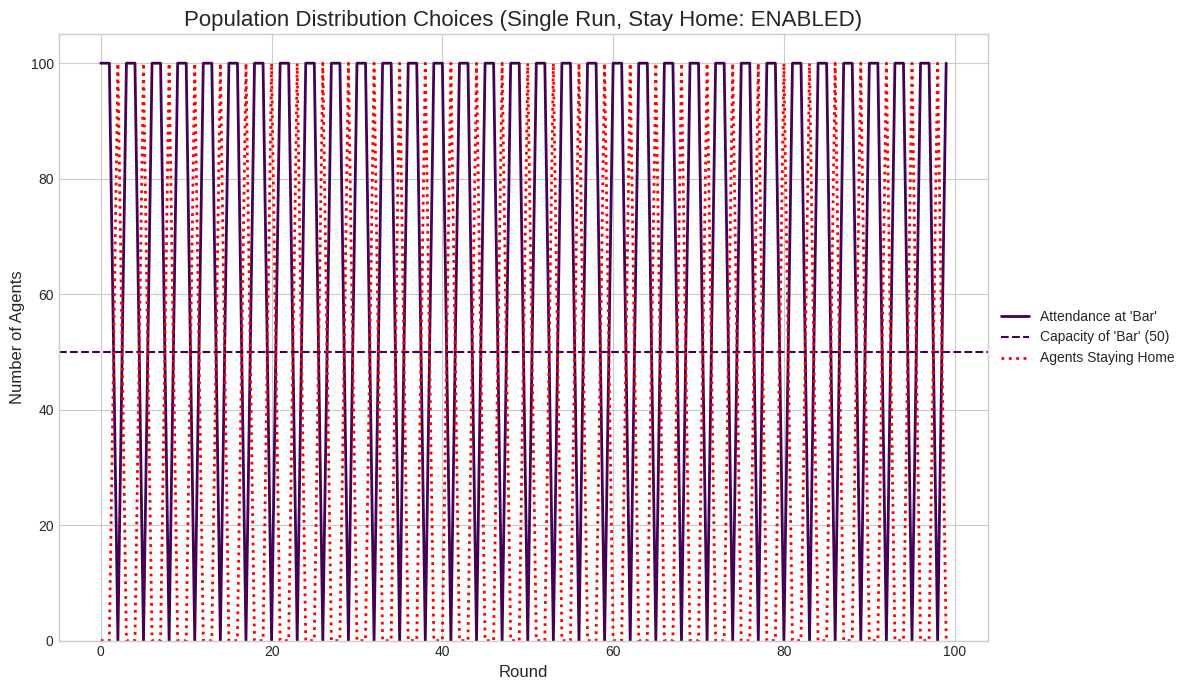

Write the Python code that produced this figure.
import numpy as np
import matplotlib.pyplot as plt
import time
from scipy.stats import ttest_1samp, ttest_rel
import random

# --- Game Configuration ---
NUM_AGENTS = 100
NUM_ROUNDS = 100
NUM_SIMULATION_RUNS = 1

# --- Control Variable for Stay-Home Option ---
ALLOW_STAY_HOME = True 
single_plot=1


# Set the learning policy: 'ON_POLICY' or 'OFF_POLICY'
# 'ON_POLICY': Only the strategy used to make a decision is updated.
# 'OFF_POLICY': All of an agent's strategies are evaluated and updated each round.
POLICY_TYPE = 'ON_POLICY' 

# Set the softmax temperature for strategy selection.
# temp = 0: Greedy selection (always choose the best).
# temp > 0: Probabilistic selection. Higher temp = more random.
SOFTMAX_TEMP = 0
# ===================================================================

# --- Bar Configuration for Multiple Bars ---
BARS_CONFIG = [
    {
        "name": "Bar", 
        "capacity": 50,
        "reward_success": 5, 
        "reward_fail": -5
    }
]

# --- Capital and Utility Structure ---
INITIAL_CAPITAL = 1000.0        # By setting capital to 1000, we ignore 'exit' 
                                # with a reasonable time span
STAY_HOME_REWARD = 0.0
STAY_HOME_CHOICE_NAME = "Stay Home"


# ===================================================================
# --- STRATEGY DEFINITIONS FOR MULTI-BAR ---
# ===================================================================

class Strategy:
    """Base class for a predictive strategy."""
    def __init__(self, name="Strategy"):
        self.name = name

    def predict(self, attendance_history, bars_config, choice_names):
        """Returns the name of the chosen action."""
        raise NotImplementedError

    def __str__(self):
        return self.name
    
    def _decide_from_forecasts(self, forecasts, bars_config, choice_names):
        """
        Takes a dictionary of forecasts and returns the best choice.
        """
        best_bar = None
        lowest_ratio = float('inf')

        for bar in bars_config:
            name = bar['name']
            capacity = bar['capacity']
            
            if name not in forecasts:
                continue

            prediction = forecasts[name]

            if prediction <= capacity:
                ratio = prediction / capacity
                if ratio < lowest_ratio:
                    lowest_ratio = ratio
                    best_bar = name
        
        if best_bar:
            return best_bar
        
        if STAY_HOME_CHOICE_NAME in choice_names:
            return STAY_HOME_CHOICE_NAME
        else:
            return min(forecasts, key=forecasts.get)

# --- Potential Strategies ---
# 1. Randomly select an option (does not make any prediction)
class RandomChoiceStrategy(Strategy):
    def __init__(self):
        super().__init__("Random Choice")
    def predict(self, attendance_history, bars_config, choice_names):
        return random.choice(choice_names)

# 2. Predicts attendance will be the same as last round for EACH bar.
class MirrorAttendanceStrategy(Strategy):
    
    def __init__(self):
        super().__init__("Predict: A(t) = A(t-1)")

    def predict(self, attendance_history, bars_config, choice_names):
        forecasts = {}
        if not attendance_history or len(next(iter(attendance_history.values()))) < 1:
            bar_names = [bar['name'] for bar in bars_config]
            return random.choice(bar_names)
        
        for bar in bars_config:
            name = bar['name']
            forecasts[name] = attendance_history[name][-1]
            
        return self._decide_from_forecasts(forecasts, bars_config, choice_names)

# 3. Predicts attendance as the mean of the last K rounds for EACH bar.
class MeanAttendanceStrategy(Strategy):
    def __init__(self, lookback):
        super().__init__(f"Predict: Mean of Last {lookback}")
        self.lookback = lookback

    def predict(self, attendance_history, bars_config, choice_names):
        forecasts = {}
        if not attendance_history or len(next(iter(attendance_history.values()))) < self.lookback:
            bar_names = [bar['name'] for bar in bars_config]
            return random.choice(bar_names)

        for bar in bars_config:
            name = bar['name']
            hist = attendance_history[name][-self.lookback:]
            forecasts[name] = np.mean(hist)
        
        return self._decide_from_forecasts(forecasts, bars_config, choice_names)

# 4. Predicts the current trend will continue for EACH bar.
class TrendFollowingStrategy(Strategy):
    def __init__(self):
        super().__init__("Predict: Trend Extrapolation")

    def predict(self, attendance_history, bars_config, choice_names):
        forecasts = {}
        if not attendance_history or len(next(iter(attendance_history.values()))) < 2:
            bar_names = [bar['name'] for bar in bars_config]
            return random.choice(bar_names)
            
        for bar in bars_config:
            name = bar['name']
            last_A = attendance_history[name][-1]
            prev_A = attendance_history[name][-2]
            trend = last_A - prev_A
            forecast = last_A + trend
            forecasts[name] = max(0, min(NUM_AGENTS, forecast))
            
        return self._decide_from_forecasts(forecasts, bars_config, choice_names)

# 5. Chooses the bar that was most crowded relative to its capacity last round.
#    The logic is that this bar will be the most avoided by others this round.
class ContrarianBehaviorStrategy(Strategy):
    def __init__(self):
        super().__init__("Contrarian: Go to Last Round's Most Crowded Bar")

    def predict(self, attendance_history, bars_config, choice_names):
        if not attendance_history or len(next(iter(attendance_history.values()))) < 1:
            bar_names = [bar['name'] for bar in bars_config]
            return random.choice(bar_names)

        most_crowded_bar = None
        max_crowd_ratio = -1.0

        for bar in bars_config:
            name = bar['name']
            capacity = bar['capacity']
            last_attendance = attendance_history[name][-1]
            ratio = last_attendance / (capacity + 1e-6)

            if ratio > max_crowd_ratio:
                max_crowd_ratio = ratio
                most_crowded_bar = name
        
        return most_crowded_bar if most_crowded_bar else random.choice([b['name'] for b in bars_config])


# --- Strategy Factory: The set of strategies considered by the agents in the model ---
def strategy_factory(choice_names):
    strategies = [
        MirrorAttendanceStrategy(),
        MeanAttendanceStrategy(lookback=2),
        #MeanAttendanceStrategy(lookback=3),
        #MeanAttendanceStrategy(lookback=4),
        #MeanAttendanceStrategy(lookback=5),
        #ContrarianBehaviorStrategy(),
        #TrendFollowingStrategy(),
    ]
    return strategies

# ===================================================================
# --- Agent Class ---
# ===================================================================

class Agent:
    def __init__(self, agent_id, choice_names, all_possible_strategies):
        self.id = agent_id
        self.capital = INITIAL_CAPITAL
        self.is_active = True
        self.strategies = all_possible_strategies
        self.strategy_scores = {s.name: 0.0 for s in self.strategies}

    def choose_strategy(self, temp):
        """
        Selects a strategy to use for the current round using softmax.
        Returns the name of the chosen strategy.
        """
        if not self.is_active: return None

        if temp == 0 or len(self.strategy_scores) == 1:
            return max(self.strategy_scores, key=self.strategy_scores.get)

        strategy_names = list(self.strategy_scores.keys())
        scores = np.array([self.strategy_scores[name] for name in strategy_names])
        stable_scores = scores - np.max(scores)
        exp_scores = np.exp(stable_scores / temp)
        probabilities = exp_scores / np.sum(exp_scores)
        
        if np.isnan(probabilities).any():
            return random.choice(strategy_names)
            
        return random.choices(strategy_names, weights=probabilities, k=1)[0]

    def update_capital(self, capital_change):
        if self.is_active:
            self.capital += capital_change
            """
            If capital is zero or below, the agent becomes inactive
            """
            if self.capital <= 0:
                self.is_active = False
                self.capital = 0

    def update_strategy_scores(self, attendance_history, bars_config, choice_names, outcomes, used_strategy_name, policy_type):
        """
        Updates strategy scores based on outcome.
        Two updating rules: (1) on-policy and (2) off-policy.
        """
        if not self.is_active: return

        strategies_to_update = []
        if policy_type == 'ON_POLICY':
            used_strategy = next((s for s in self.strategies if s.name == used_strategy_name), None)
            if used_strategy:
                strategies_to_update.append(used_strategy)
        else:
            strategies_to_update = self.strategies

        for strategy in strategies_to_update:
            hypothetical_choice = strategy.predict(attendance_history, bars_config, choice_names)
            reward = STAY_HOME_REWARD if hypothetical_choice == STAY_HOME_CHOICE_NAME else outcomes.get(hypothetical_choice, 0)
            self.strategy_scores[strategy.name] += reward

# ===================================================================
# --- Simulation Class ---
# ===================================================================

class ElFarolMultiBarSimulation:
    def __init__(self, bars_config, allow_stay_home):
        self.bars_config = bars_config
        self.allow_stay_home = allow_stay_home
        self.bar_names = [bar['name'] for bar in self.bars_config]
        if self.allow_stay_home: self.choice_names = self.bar_names + [STAY_HOME_CHOICE_NAME]
        else: self.choice_names = self.bar_names
        self.all_strategies = strategy_factory(self.choice_names)
        self.agents = [Agent(i, self.choice_names, self.all_strategies) for i in range(NUM_AGENTS)]
        self.active_agents_history, self.stayer_history = [], []
        self.attendance_history = {name: [] for name in self.bar_names}
        self.total_attendance_history = []
        
    def run_simulation(self):
        for r in range(NUM_ROUNDS):
            active_agents = [agent for agent in self.agents if agent.is_active]
            if not active_agents:
                self._fill_remaining_history(r)
                break
            self.active_agents_history.append(len(active_agents))
            
            agent_choices = {}
            for agent in active_agents:
                chosen_strategy_name = agent.choose_strategy(temp=SOFTMAX_TEMP)
                strategy_obj = next((s for s in agent.strategies if s.name == chosen_strategy_name), None)
                choice = strategy_obj.predict(self.attendance_history, self.bars_config, self.choice_names) if strategy_obj else random.choice(self.choice_names)
                agent_choices[agent.id] = (choice, chosen_strategy_name)

            attendance = {name: 0 for name in self.bar_names}; stayers = 0
            for choice, _ in agent_choices.values():
                if choice in self.bar_names: attendance[choice] += 1
                elif choice == STAY_HOME_CHOICE_NAME: stayers += 1 
            
            outcomes = {}
            for bar in self.bars_config:
                is_crowded = attendance[bar['name']] > bar['capacity']
                outcomes[bar['name']] = bar['reward_fail'] if is_crowded else bar['reward_success']
            
            for agent in active_agents:
                choice, chosen_strategy_name = agent_choices[agent.id]
                capital_change = STAY_HOME_REWARD if choice == STAY_HOME_CHOICE_NAME else outcomes.get(choice, 0)
                agent.update_capital(capital_change)
                agent.update_strategy_scores(self.attendance_history, self.bars_config, self.choice_names, outcomes, used_strategy_name=chosen_strategy_name, policy_type=POLICY_TYPE)

            for name in self.bar_names: self.attendance_history[name].append(attendance[name])
            self.stayer_history.append(stayers)
            self.total_attendance_history.append(sum(attendance.values()))
            
        return (self.active_agents_history, self.attendance_history, self.stayer_history, self.total_attendance_history)

    def _fill_remaining_history(self, current_round):
        """
        Inactive agents neither go to a bar nor stay at home
        """
        num_rounds_to_pad = NUM_ROUNDS - current_round
        for _ in range(num_rounds_to_pad):
            self.active_agents_history.append(0)
            for name in self.bar_names: self.attendance_history[name].append(0)
            self.stayer_history.append(0)
            self.total_attendance_history.append(0)

# ===================================================================
# --- Runner and Analysis Classes ---
# ===================================================================

class EnsembleRunner:
    def __init__(self, bars_config, num_runs, allow_stay_home):
        self.bars_config = bars_config
        self.num_runs = num_runs
        self.allow_stay_home = allow_stay_home 
        self.bar_names = [bar['name'] for bar in self.bars_config]
        if self.allow_stay_home: self.choice_names = self.bar_names + [STAY_HOME_CHOICE_NAME]
        else: self.choice_names = self.bar_names
        self.all_active_agents_histories, self.all_stayer_histories, self.all_total_attendance_histories = [], [], []
        self.all_attendance_histories = {name: [] for name in self.bar_names}
        self.statistical_results, self.paired_test_results = {}, {}
        self.final_survivor_counts = []

    def run_all_simulations(self):
        print(f"Starting ensemble of {self.num_runs} simulations...")
        start_time = time.time()
        for i in range(self.num_runs):
            simulation = ElFarolMultiBarSimulation(self.bars_config, self.allow_stay_home)
            active_hist, attend_hist, stayer_hist, total_attend_hist = simulation.run_simulation()
            self.all_active_agents_histories.append(active_hist)
            self.final_survivor_counts.append(active_hist[-1] if active_hist else 0)
            for name in self.bar_names: self.all_attendance_histories[name].append(attend_hist[name])
            self.all_stayer_histories.append(stayer_hist)
            self.all_total_attendance_histories.append(total_attend_hist)
            if (i + 1) % 10 == 0 or self.num_runs == 1: print(f"  ... Run {i+1}/{self.num_runs} complete.")
        duration = time.time() - start_time
        print(f"Ensemble run finished in {duration:.2f} seconds.")
        self.calculate_ensemble_averages()

    def calculate_ensemble_averages(self):
        print("\nCalculating ensemble averages and standard deviations...")
        self.ensemble_avg_active_agents = np.mean(self.all_active_agents_histories, axis=0)
        self.ensemble_avg_stayers = np.mean(self.all_stayer_histories, axis=0)
        self.ensemble_avg_total_attendance = np.mean(self.all_total_attendance_histories, axis=0)
        self.ensemble_avg_attendance = {name: np.mean(self.all_attendance_histories[name], axis=0) for name in self.bar_names}
        
        self.ensemble_std_active_agents = np.std(self.all_active_agents_histories, axis=0)
        self.ensemble_std_stayers = np.std(self.all_stayer_histories, axis=0)
        self.ensemble_std_total_attendance = np.std(self.all_total_attendance_histories, axis=0)
        self.ensemble_std_attendance = {name: np.std(self.all_attendance_histories[name], axis=0) for name in self.bar_names}

    # --- NEW METHOD TO DISPLAY CANONICAL RUN ---
    def display_canonical_run_history(self):
        """
        Displays the round-by-round attendance history for a single simulation run.
        This method is only meaningful when NUM_SIMULATION_RUNS is 1.
        """
        if self.num_runs != 1:
            print("\nCanonical run history can only be displayed for a single simulation run (NUM_SIMULATION_RUNS=1).")
            return

        print("\n" + "="*70)
        print("--- Canonical Run History ---")
        print("="*70)

        # Since num_runs is 1, the history lists contain only one element.
        # We extract that single history list using index [0].
        bar_histories = {name: self.all_attendance_histories[name][0] for name in self.bar_names}
        stayer_history = self.all_stayer_histories[0]
        
        # Dynamically create header based on bar names
        header_parts = [f"{'Round':>5}"]
        for name in self.bar_names:
            # Truncate long names for cleaner display
            header_parts.append(f"{name[:18]:>18}")
        if self.allow_stay_home:
            header_parts.append(f"{'Stay Home':>12}")
        
        header = " | ".join(header_parts)
        print(header)
        print("-" * len(header))

        # Print data for each round
        num_rounds_completed = len(stayer_history)
        for i in range(num_rounds_completed):
            row_parts = [f"{i+1:>5}"]
            for name in self.bar_names:
                row_parts.append(f"{bar_histories[name][i]:>18}")
            if self.allow_stay_home:
                row_parts.append(f"{stayer_history[i]:>12}")
            
            print(" | ".join(row_parts))
        
        print("-" * len(header))
        
    def perform_statistical_tests(self):
        print("\nPerforming one-sample t-tests (Attendance vs. Capacity)...")
        for bar in self.bars_config:
            bar_name = bar['name']; bar_capacity = bar['capacity']
            all_attendance_data = [att for run_hist in self.all_attendance_histories[bar_name] for att in run_hist]
            if not all_attendance_data: continue
            t_statistic, p_value = ttest_1samp(a=all_attendance_data, popmean=bar_capacity)
            self.statistical_results[bar_name] = {"mean_attendance": np.mean(all_attendance_data), "capacity": bar_capacity, "t_statistic": t_statistic, "p_value": p_value}
        if len(self.bar_names) == 2:
            print("Performing paired t-test (Bar 1 vs. Bar 2 Attendance)...")
            bar1_name, bar2_name = self.bar_names[0], self.bar_names[1]
            bar1_data = [att for run_hist in self.all_attendance_histories[bar1_name] for att in run_hist]
            bar2_data = [att for run_hist in self.all_attendance_histories[bar2_name] for att in run_hist]
            if bar1_data and bar2_data and len(bar1_data) == len(bar2_data):
                t_statistic, p_value = ttest_rel(a=bar1_data, b=bar2_data)
                self.paired_test_results = {"bar1_name": bar1_name, "bar2_name": bar2_name, "bar1_mean": np.mean(bar1_data), "bar2_mean": np.mean(bar2_data), "t_statistic": t_statistic, "p_value": p_value}

    def display_statistical_results(self):
        if self.statistical_results:
            print("\n--- Statistical Test: Mean Attendance vs. Capacity (One-Sample T-Test) ---")
            header = f"{'Bar Name':<25} | {'Mean Attendance':>18} | {'Capacity':>10} | {'p-value':>12} | {'Result'}"
            print(header); print("-" * len(header))
            for bar_name, results in self.statistical_results.items():
                p_val_str = f"{results['p_value']:.4f}" if results['p_value'] >= 0.0001 else "< 0.0001"
                conclusion = "FAIL to reject H₀" if results['p_value'] >= 0.05 else "REJECT H₀ (Significant)"
                print(f"{bar_name:<25} | {results['mean_attendance']:>18.2f} | {results['capacity']:>10} | {p_val_str:>12} | {conclusion}")
            print("-" * len(header))
        if self.paired_test_results:
            res = self.paired_test_results
            print("\n--- Statistical Test: Bar Preference (Paired T-Test) ---")
            header = f"{'Comparison':<25} | {'Mean Attendance':>18} | {'p-value':>12} | {'Result'}"
            print(header); print("-" * len(header))
            print(f"{res['bar1_name']:<25} | {res['bar1_mean']:>18.2f} | {'' :>12} |")
            print(f"{res['bar2_name']:<25} | {res['bar2_mean']:>18.2f} |", end="")
            p_val_str = f"{res['p_value']:.4f}" if res['p_value'] >= 0.0001 else "< 0.0001"
            conclusion = "FAIL to reject H₀" if res['p_value'] >= 0.05 else "REJECT H₀ (Significant)"
            print(f" {p_val_str:>12} | {conclusion}")
            print("-" * len(header))

    def single_plot_results(self):
        plt.style.use('seaborn-v0_8-whitegrid')
        fig, ax1 = plt.subplots(1, 1, figsize=(12, 7), sharex=True)
        
        stay_home_status = "ENABLED" if self.allow_stay_home else "DISABLED"
        # Modified title for single run
        if self.num_runs == 1:
            title_suffix = f"(Single Run, Stay Home: {stay_home_status})"
        else:
            title_suffix = f"(Mean over {self.num_runs} Runs, Stay Home: {stay_home_status})"
        
        colors = plt.cm.viridis(np.linspace(0, 0.8, len(self.bar_names)))
        rounds = range(len(self.ensemble_avg_stayers))

        for i, name in enumerate(self.bar_names):
            mean_att = self.ensemble_avg_attendance[name]
            capacity = next(b['capacity'] for b in self.bars_config if b['name'] == name)
            label = f"Attendance at '{name}'" if self.num_runs == 1 else f"Mean Attendance at '{name}'"
            ax1.plot(rounds, mean_att, label=label, color=colors[i], lw=2)
            ax1.axhline(y=capacity, color=colors[i], linestyle='--', lw=1.5, label=f"Capacity of '{name}' ({capacity})")

        if self.allow_stay_home:
            mean_stayers = self.ensemble_avg_stayers
            label = 'Agents Staying Home' if self.num_runs == 1 else 'Mean Agents Staying Home'
            ax1.plot(rounds, mean_stayers, label=label, color='red', lw=2, linestyle=':')

        ax1.set_title(f'Population Distribution Choices {title_suffix}', fontsize=16)
        ax1.set_ylabel('Number of Agents', fontsize=12)
        ax1.set_xlabel('Round', fontsize=12)
        ax1.legend(loc='center left', bbox_to_anchor=(1, 0.5))
        ax1.grid(True)
        ax1.set_ylim(bottom=0)
        fig.tight_layout() 
        plt.show()

    def analyze_and_display_survivors(self):
        if not self.final_survivor_counts: print("No survivor data to analyze."); return
        mean_survivors, median_survivors, std_survivors = np.mean(self.final_survivor_counts), np.median(self.final_survivor_counts), np.std(self.final_survivor_counts)
        min_survivors, max_survivors = np.min(self.final_survivor_counts), np.max(self.final_survivor_counts)
        stay_home_status = "ENABLED" if self.allow_stay_home else "DISABLED"
        
        # Tailor output for single vs. multiple runs
        if self.num_runs == 1:
            print("\n" + "="*60 + f"\n--- Final Survivor Count (Stay Home: {stay_home_status}) ---\n" + f"  - Number of survivors:   {self.final_survivor_counts[0]}\n" + "="*60 + "\n")
        else:
            print("\n" + "="*60 + f"\n--- Analysis of Final Survivor Counts (Stay Home: {stay_home_status}) ---\n" + f"Across {self.num_runs} simulation runs:\n" + f"  - Mean number of survivors:   {mean_survivors:.2f}\n" + f"  - Median number of survivors: {median_survivors:.0f}\n" + f"  - Standard Deviation:         {std_survivors:.2f}\n" + f"  - Minimum survivors in a run: {min_survivors:.0f}\n" + f"  - Maximum survivors in a run: {max_survivors:.0f}\n" + "="*60 + "\n")
            plt.style.use('seaborn-v0_8-whitegrid')
            plt.figure(figsize=(12, 7))
            bins = np.arange(0, NUM_AGENTS + 2) - 0.5
            plt.hist(self.final_survivor_counts, bins=bins, edgecolor='black', alpha=0.75)
            plt.axvline(mean_survivors, color='red', linestyle='--', linewidth=2, label=f'Mean = {mean_survivors:.2f}')
            plt.title(f'Distribution of Final Survivor Counts (Stay Home: {stay_home_status}, {self.num_runs} runs)', fontsize=16)
            plt.xlabel('Number of Survivors at End of Simulation', fontsize=12); plt.ylabel('Frequency (Number of Runs)', fontsize=12)
            plt.xlim(-0.5, NUM_AGENTS + 0.5); plt.legend(); plt.grid(True); plt.show()

# --- Main Execution Block ---
if __name__ == '__main__':
    print("="*60)
    print(f"Configuration: Learning Policy = {POLICY_TYPE}, Softmax Temp = {SOFTMAX_TEMP}")
    print("="*60)
    
    runner = EnsembleRunner(bars_config=BARS_CONFIG, num_runs=NUM_SIMULATION_RUNS, allow_stay_home=ALLOW_STAY_HOME)
    runner.run_all_simulations()
    
    # --- NEWLY ADDED CALL TO DISPLAY THE HISTORY ---
    runner.display_canonical_run_history()
    
    runner.analyze_and_display_survivors()
    runner.perform_statistical_tests()
    runner.display_statistical_results()
    runner.single_plot_results()